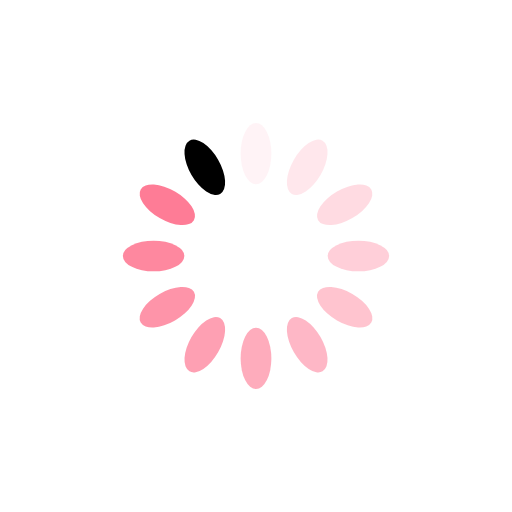
t = 0.00 s
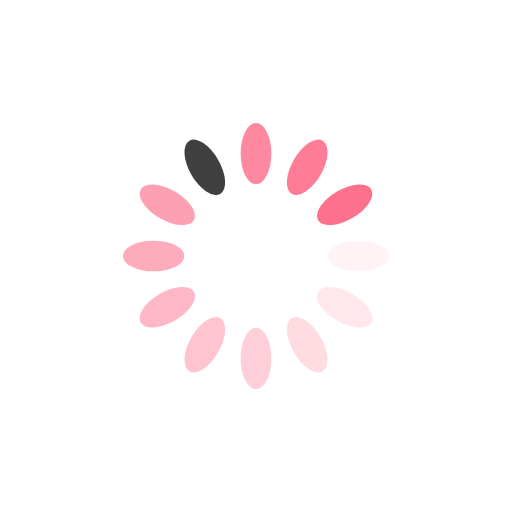
t = 0.25 s
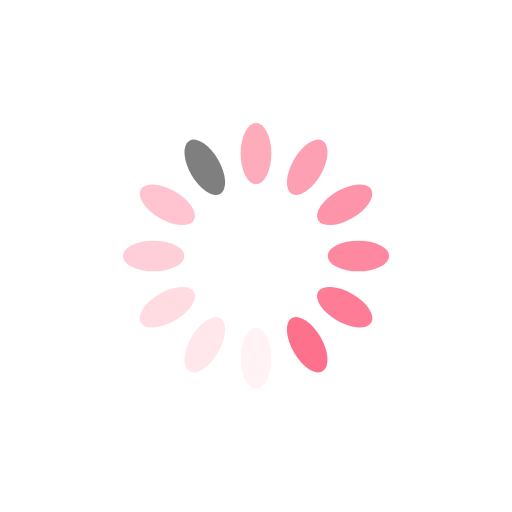
t = 0.50 s
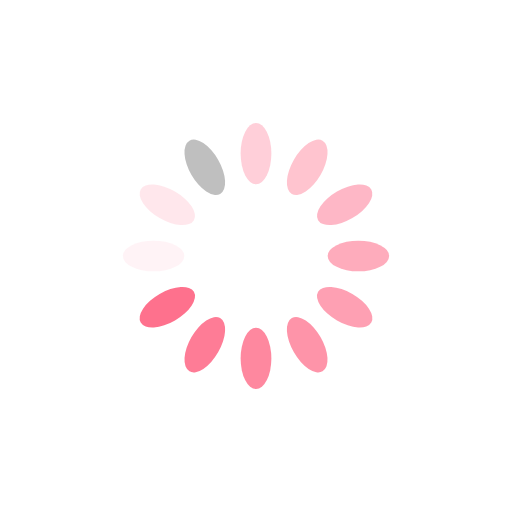
t = 0.75 s

The animated SVG that drew these frames (rendered in a browser with its animation timeline set to each time). Animation: 12 SMIL elements (animate=12); one cycle of 1.00 s, repeats indefinitely.

<?xml version="1.0" encoding="utf-8"?>
<svg xmlns="http://www.w3.org/2000/svg" xmlns:xlink="http://www.w3.org/1999/xlink" style="margin: auto;  display: block; shape-rendering: auto;" width="200px" height="200px" viewBox="0 0 100 100" preserveAspectRatio="xMidYMid">
<g transform="rotate(0 50 50)">
  <rect x="47" y="24" rx="3" ry="6" width="6" height="12" fill="#fe718d">
    <animate attributeName="opacity" values="1;0" keyTimes="0;1" dur="1s" begin="-0.9166666666666666s" repeatCount="indefinite"></animate>
  </rect>
</g><g transform="rotate(30 50 50)">
  <rect x="47" y="24" rx="3" ry="6" width="6" height="12" fill="#fe718d">
    <animate attributeName="opacity" values="1;0" keyTimes="0;1" dur="1s" begin="-0.8333333333333334s" repeatCount="indefinite"></animate>
  </rect>
</g><g transform="rotate(60 50 50)">
  <rect x="47" y="24" rx="3" ry="6" width="6" height="12" fill="#fe718d">
    <animate attributeName="opacity" values="1;0" keyTimes="0;1" dur="1s" begin="-0.75s" repeatCount="indefinite"></animate>
  </rect>
</g><g transform="rotate(90 50 50)">
  <rect x="47" y="24" rx="3" ry="6" width="6" height="12" fill="#fe718d">
    <animate attributeName="opacity" values="1;0" keyTimes="0;1" dur="1s" begin="-0.6666666666666666s" repeatCount="indefinite"></animate>
  </rect>
</g><g transform="rotate(120 50 50)">
  <rect x="47" y="24" rx="3" ry="6" width="6" height="12" fill="#fe718d">
    <animate attributeName="opacity" values="1;0" keyTimes="0;1" dur="1s" begin="-0.5833333333333334s" repeatCount="indefinite"></animate>
  </rect>
</g><g transform="rotate(150 50 50)">
  <rect x="47" y="24" rx="3" ry="6" width="6" height="12" fill="#fe718d">
    <animate attributeName="opacity" values="1;0" keyTimes="0;1" dur="1s" begin="-0.5s" repeatCount="indefinite"></animate>
  </rect>
</g><g transform="rotate(180 50 50)">
  <rect x="47" y="24" rx="3" ry="6" width="6" height="12" fill="#fe718d">
    <animate attributeName="opacity" values="1;0" keyTimes="0;1" dur="1s" begin="-0.4166666666666667s" repeatCount="indefinite"></animate>
  </rect>
</g><g transform="rotate(210 50 50)">
  <rect x="47" y="24" rx="3" ry="6" width="6" height="12" fill="#fe718d">
    <animate attributeName="opacity" values="1;0" keyTimes="0;1" dur="1s" begin="-0.3333333333333333s" repeatCount="indefinite"></animate>
  </rect>
</g><g transform="rotate(240 50 50)">
  <rect x="47" y="24" rx="3" ry="6" width="6" height="12" fill="#fe718d">
    <animate attributeName="opacity" values="1;0" keyTimes="0;1" dur="1s" begin="-0.25s" repeatCount="indefinite"></animate>
  </rect>
</g><g transform="rotate(270 50 50)">
  <rect x="47" y="24" rx="3" ry="6" width="6" height="12" fill="#fe718d">
    <animate attributeName="opacity" values="1;0" keyTimes="0;1" dur="1s" begin="-0.16666666666666666s" repeatCount="indefinite"></animate>
  </rect>
</g><g transform="rotate(300 50 50)">
  <rect x="47" y="24" rx="3" ry="6" width="6" height="12" fill="#fe718d">
    <animate attributeName="opacity" values="1;0" keyTimes="0;1" dur="1s" begin="-0.08333333333333333s" repeatCount="indefinite"></animate>
  </rect>
</g><g transform="rotate(330 50 50)">
  <rect x="47" y="24" rx="3" ry="6" width="6" height="12" fill="#000">
    <animate attributeName="opacity" values="1;0" keyTimes="0;1" dur="1s" begin="0s" repeatCount="indefinite"></animate>
  </rect>
</g>
<!-- [ldio] generated by https://loading.io/ --></svg>
